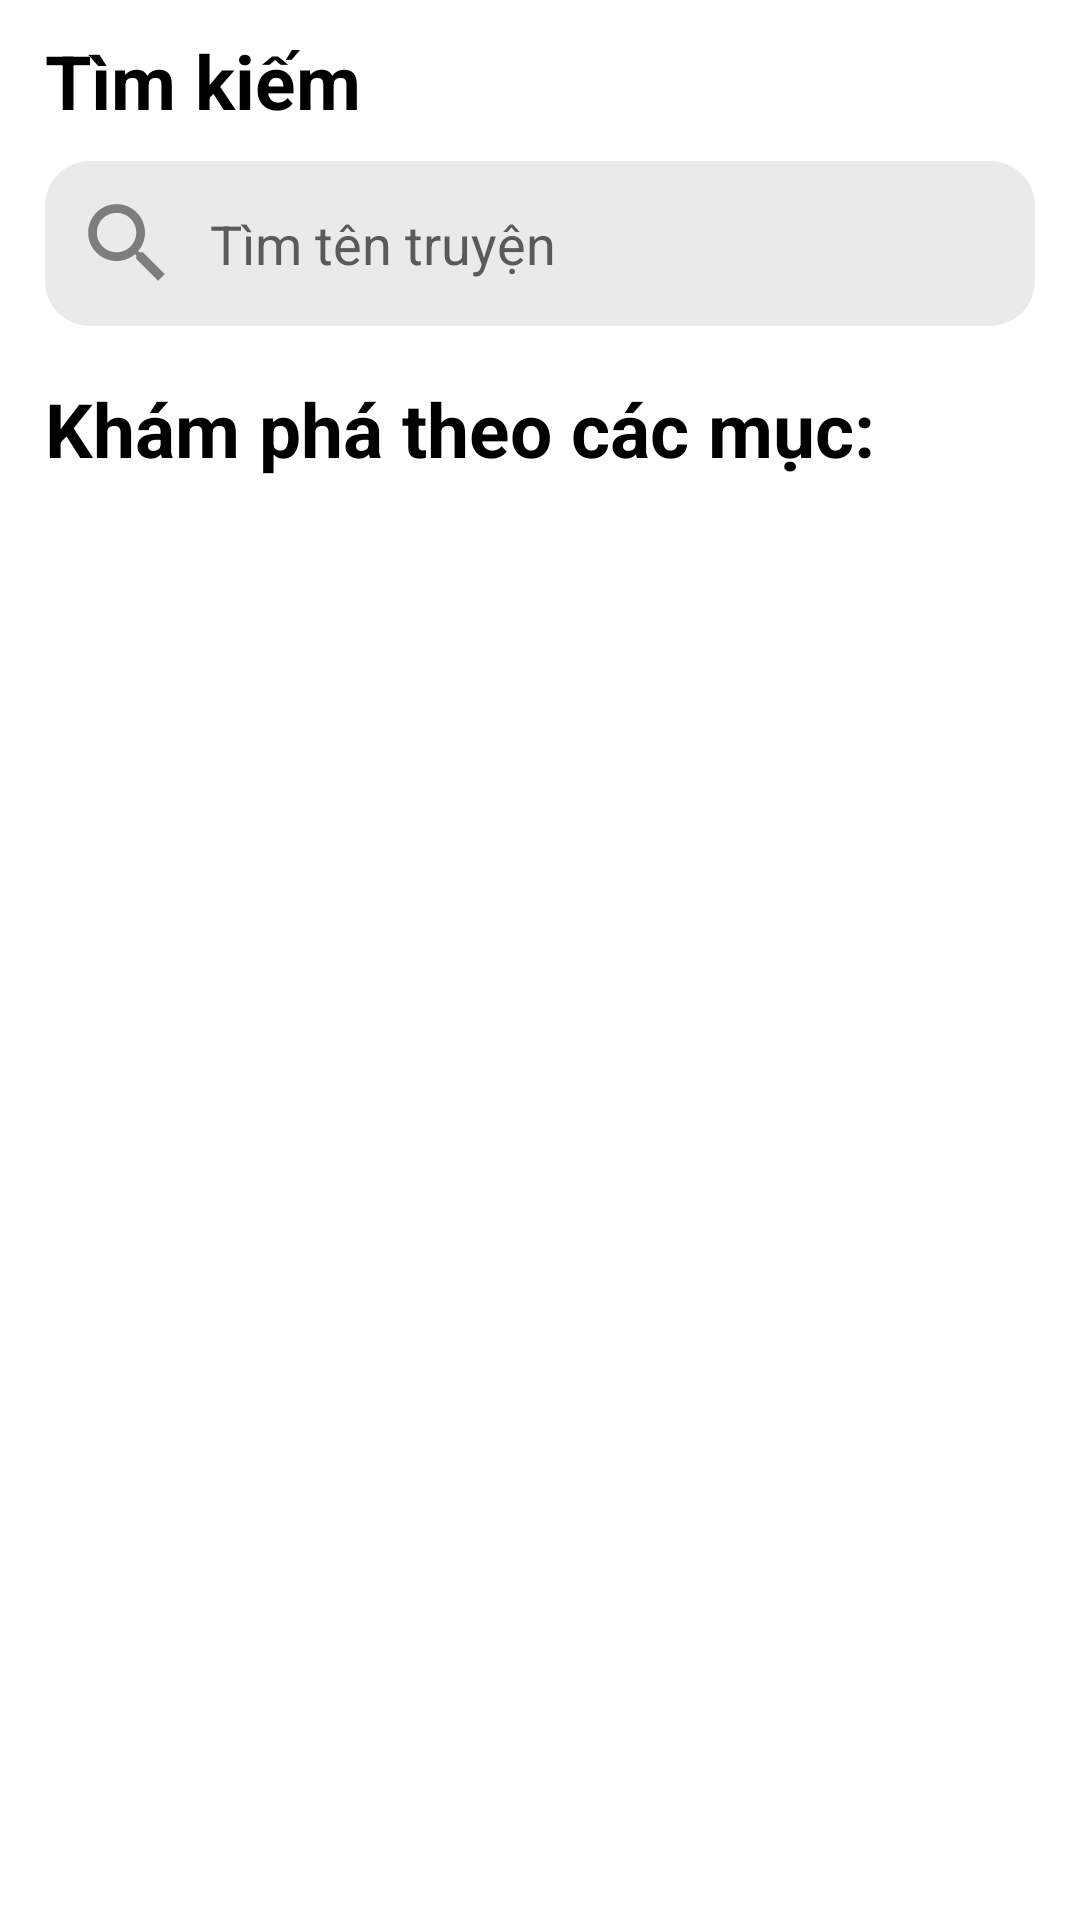

The Android layout XML behind this screen, and the referenced resources:
<!-- AndroidManifest.xml: application theme Theme.AppDocTruyen_CuoiKi -->
<!-- res/layout/fragment_2.xml -->
<?xml version="1.0" encoding="utf-8"?>
<ScrollView xmlns:android="http://schemas.android.com/apk/res/android"
    xmlns:app="http://schemas.android.com/apk/res-auto"
    xmlns:tools="http://schemas.android.com/tools"
    android:layout_width="match_parent"
    android:layout_height="match_parent"
    android:fillViewport="true">

    <androidx.constraintlayout.widget.ConstraintLayout
        android:layout_width="match_parent"
        android:layout_height="wrap_content">

        <androidx.constraintlayout.widget.ConstraintLayout
            android:id="@+id/constraintLayout4"
            android:layout_width="match_parent"
            android:layout_height="120dp"
            app:layout_constraintEnd_toEndOf="parent"
            app:layout_constraintStart_toStartOf="parent"
            app:layout_constraintTop_toTopOf="parent">

            <TextView
                android:id="@+id/textView10"
                android:layout_width="wrap_content"
                android:layout_height="wrap_content"
                android:layout_marginStart="15dp"
                android:layout_marginTop="10dp"
                android:text="Tìm kiếm"
                android:textColor="@color/black"
                android:textSize="25sp"
                android:textStyle="bold"
                app:layout_constraintStart_toStartOf="parent"
                app:layout_constraintTop_toTopOf="parent" />

            <EditText
                android:id="@+id/editTextSearch"
                android:layout_width="match_parent"
                android:layout_height="wrap_content"
                android:layout_marginStart="15dp"
                android:layout_marginTop="10dp"
                android:layout_marginEnd="15dp"
                android:background="@drawable/khampha_bg_search"
                android:drawableStart="@drawable/home_ic_search"
                android:drawablePadding="10dp"
                android:ems="20"
                android:hint="Tìm tên truyện"
                android:imeOptions="actionSearch"
                android:inputType="text"
                android:textColor="#000000"
                android:textColorHint="#5A5A5A"
                app:layout_constraintEnd_toEndOf="parent"
                app:layout_constraintStart_toStartOf="parent"
                app:layout_constraintTop_toBottomOf="@+id/textView10" />

        </androidx.constraintlayout.widget.ConstraintLayout>

        <androidx.constraintlayout.widget.ConstraintLayout
            android:layout_width="match_parent"
            android:layout_height="wrap_content"
            android:layout_marginTop="1dp"
            app:layout_constraintEnd_toEndOf="parent"
            app:layout_constraintStart_toStartOf="parent"
            app:layout_constraintTop_toBottomOf="@+id/constraintLayout4">

            <TextView
                android:id="@+id/textView15"
                android:layout_width="wrap_content"
                android:layout_height="wrap_content"
                android:layout_marginStart="15dp"
                android:layout_marginTop="5dp"
                android:text="Khám phá theo các mục:"
                android:textColor="@color/black"
                android:textSize="25sp"
                android:textStyle="bold"
                app:layout_constraintStart_toStartOf="parent"
                app:layout_constraintTop_toTopOf="parent" />

            <androidx.recyclerview.widget.RecyclerView
                android:id="@+id/recylerViewKhamPha"
                android:layout_width="match_parent"
                android:layout_height="wrap_content"
                android:layout_marginStart="15dp"
                android:layout_marginTop="10dp"
                android:layout_marginEnd="15dp"
                android:layout_marginBottom="10dp"
                app:layout_constraintEnd_toEndOf="parent"
                app:layout_constraintStart_toStartOf="parent"
                app:layout_constraintTop_toBottomOf="@+id/textView15" />


        </androidx.constraintlayout.widget.ConstraintLayout>


    </androidx.constraintlayout.widget.ConstraintLayout>
</ScrollView>
<!-- resources referenced by this layout -->
<resources>
  <color name="black">#FF000000</color>
  <!-- drawable home_ic_search (drawable) -->
  <vector android:alpha="0.85" android:height="35dp"
      android:tint="#6A6969" android:viewportHeight="24"
      android:viewportWidth="24" android:width="35dp" xmlns:android="http://schemas.android.com/apk/res/android">
      <path android:fillColor="@android:color/white" android:pathData="M15.5,14h-0.79l-0.28,-0.27C15.41,12.59 16,11.11 16,9.5 16,5.91 13.09,3 9.5,3S3,5.91 3,9.5 5.91,16 9.5,16c1.61,0 3.09,-0.59 4.23,-1.57l0.27,0.28v0.79l5,4.99L20.49,19l-4.99,-5zM9.5,14C7.01,14 5,11.99 5,9.5S7.01,5 9.5,5 14,7.01 14,9.5 11.99,14 9.5,14z"/>
  </vector>
  <!-- drawable khampha_bg_search (drawable) -->
  <?xml version="1.0" encoding="utf-8"?>
  <shape xmlns:android="http://schemas.android.com/apk/res/android">
      <solid android:color="#EAEAEA"/>
      <padding android:left="10dp" android:right="10dp" android:top="10dp" android:bottom="10dp"/>
      <corners android:radius="15dp"/>
  </shape>
  <style name="Theme.AppDocTruyen_CuoiKi" parent="Theme.MaterialComponents.DayNight.NoActionBar">
          
          <item name="colorPrimary">@color/purple_500</item>
          <item name="colorPrimaryVariant">@color/purple_700</item>
          <item name="colorOnPrimary">@color/white</item>
          
          <item name="colorSecondary">@color/teal_200</item>
          <item name="colorSecondaryVariant">@color/teal_700</item>
          <item name="colorOnSecondary">@color/black</item>
          
          <item name="android:statusBarColor" tools:targetApi="l">?attr/colorPrimaryVariant</item>
          
      </style>
  <color name="purple_500">#0065ff</color>
  <color name="purple_700">#FF3700B3</color>
  <color name="white">#FFFFFFFF</color>
  <color name="teal_200">#FF03DAC5</color>
  <color name="teal_700">#FF018786</color>
</resources>
